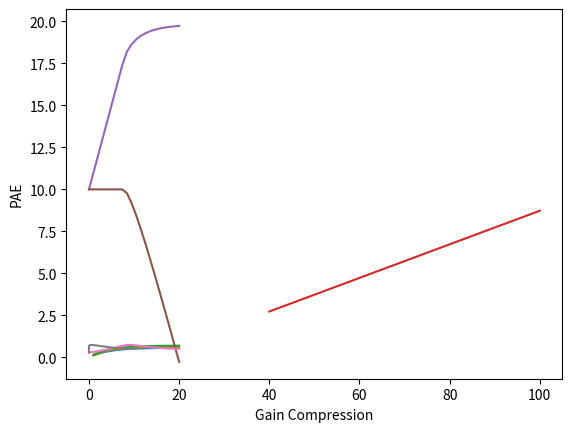

Write the Python code that produced this figure.
#%% [markdown]
## Homework #4 -- Tuned Class B operation
# Part D

# Assuming that:
# $ \eta_{max} = \frac{P_{out}-P_{in}}{P_{dc}} $

# For a tuned Class B amplifier:
# $ \eta_{max} = \left(1-\frac1G\right)*\frac{\pi (V_{br}-V_k)}{8V_s} $

#%%

import numpy as np
import matplotlib.pyplot as plt

#Initial Declaration of constants
Vk = 5
Vp = 3.5 
VΦ = 0.7 

GdB = np.linspace(1,20,50)
Vdgb = np.array([40,60,100])

# For Class B 
#Breakdown voltage
def Vbr(Vdgb):
    return Vdgb - 2*abs(Vp) - VΦ

# Source voltage? changes whether it's class B resistive or tuned 
def Vs(Vdgb):
    return (Vbr(Vdgb) + Vk)/2   

#Efficiency Redone for Class B tuned
def Nmax(Vdgb,GdB):
    return (np.pi/8)*(1-1/(10**(GdB/10)))*(Vbr(Vdgb)-Vk)/(Vs(Vdgb))

for v in Vdgb:
    plt.plot(GdB,Nmax(v,GdB))
plt.show()

#%% [markdown]
## Part E
# $R_{opt} = \frac{V_{br} - V_k}{I_F}$
#%%
If = 10

def Ropt(Vdgb):
    return (Vbr(Vdgb)-Vk)/If

for v in Vdgb:
    print("Vdgb = {} => R_opt = {}".format(v,Ropt(v)))

plt.plot(Vdgb,Ropt(Vdgb))
plt.ylabel("$R_{opt}$")
plt.xlabel("$V_{dgb}$")
plt.show()
#%% [markdown]
# Part C: I
#%%
Pin = np.linspace(0,20,20)
Pin_lin = 10**(Pin/10)

GdB = 10 
Glin = 10**(GdB/10)
Vdgb = 60

Pmax_lin = (Vbr(Vdgb)-Vk)*If/8
Pmax_in_lin = Pmax_lin/Glin
Pmax_in_lin_dB = 10*np.log10(Pmax_in_lin)

def z(Pin_lin):
    return np.sqrt(Pmax_in_lin/Pin_lin)

def f(Pin_lin):
    return (1-(2/np.pi)*np.arccos(z(Pin_lin))+(1/np.pi)*np.sin(2*np.arccos(z(Pin_lin))))**2

def Gnl(Pin_lin):
    return Glin*f(Pin_lin)

Pout_lin = np.where(Pin_lin<Pmax_in_lin,Pin_lin*GdB,Pin_lin*Gnl(Pin_lin))
Pout_dB = 10*np.log10(Pout_lin)

plt.plot(Pin,Pout_dB)
plt.xlabel("Pin")
plt.ylabel("Pout")
plt.show()

plt.plot(Pin,Pout_dB-Pin,label="Gain v.s. Pin")
plt.xlabel("Gain")
plt.ylabel("Pout")
plt.show()
#%% [markdown]
# Part C: II:
# Derive an expression for PAE in the case of over driven class B operation
#
# The definition of PAE is again:
# $ \eta = \frac{P_{out}-P_{in}}{P_{dc}} $
# in the non-linear case
# $ \eta_{NL} = \frac{P_{out}-P_{in}}{P_{dc}}, P_{in} > P_{in,max} $
# Expressing Pout in terms of Pin:
# $ \eta_{NL} = \frac{(1+G\dot f(z))P_{in}}{P_{dc}}$
# If we additionally assume that $P_{dc} = V_s*I_{pk}/\pi$ even into overdrive,
# then:
# $ \eta_{NL} = \frac{(1+G\dot f(z))P_{in}}{V_s\dot I_{pk}/\pi}$
#%%
#Part C:III
# this function also assumes that Pdc scales with the square root of input power
def eta(Pin_lin): #                     if nonlinear                                 if linear
    nonlinear = (Gnl(Pin_lin)+1)*Pin_lin/(Vs(Vdgb)*If*np.sqrt(Pin_lin/Pmax_in_lin)/np.pi)
    linear = (Glin+1)*Pin_lin/(Vs(Vdgb)*If*np.sqrt(Pin_lin/Pmax_in_lin)/np.pi)
    return np.where(Pin_lin>Pmax_in_lin,nonlinear,linear)

plt.plot(10*np.log10(Pin_lin),eta(Pin_lin))
plt.xlabel("Pin")
plt.ylabel("PAE")
plt.show()
#%%
#Part C IV
def Gain_complete(Pin_lin):
    nonlinear = Gnl(Pin_lin)
    linear = Glin
    return np.where(Pin_lin>Pmax_in_lin,nonlinear,linear)


gain_comp = Gain_complete(Pin_lin)/Glin
plt.plot(-10*np.log10(gain_comp),eta(Pin_lin))
plt.xlabel("Gain Compression")
plt.ylabel("PAE")
plt.show()

#%% [markdown]
#
#  From our previous plot in part C/I/, we can estimate $P_{sat}$ to be 19.5 dBm